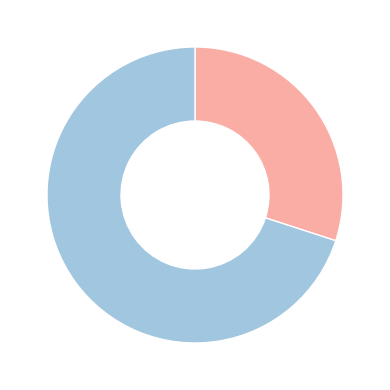

Python code for this plot:
import matplotlib.pyplot as plt

values = [24, 56]
labels = [
    "Positive mode\n24 (30.0%)",
    "Negative mode\n56 (70.0%)"
]

colors = [
    "#FAADA5",
    "#A1C6DF"
]

fig, ax = plt.subplots(figsize=(4, 4), dpi=300)

ax.pie(
    values,
    colors=colors,
    startangle=90,
    counterclock=False,
    wedgeprops=dict(
        width=0.5,
        edgecolor="white"
    ),
    textprops=dict(
        fontsize=10
    )
)

ax.set_aspect("equal")

# 去除背景
fig.patch.set_alpha(0)
ax.patch.set_alpha(0)

plt.tight_layout()

plt.savefig(
    r"C:\Users\13709\Desktop\Ion_mode_donut.png",
    dpi=600,
    bbox_inches="tight",
    transparent=True
)

plt.show()
